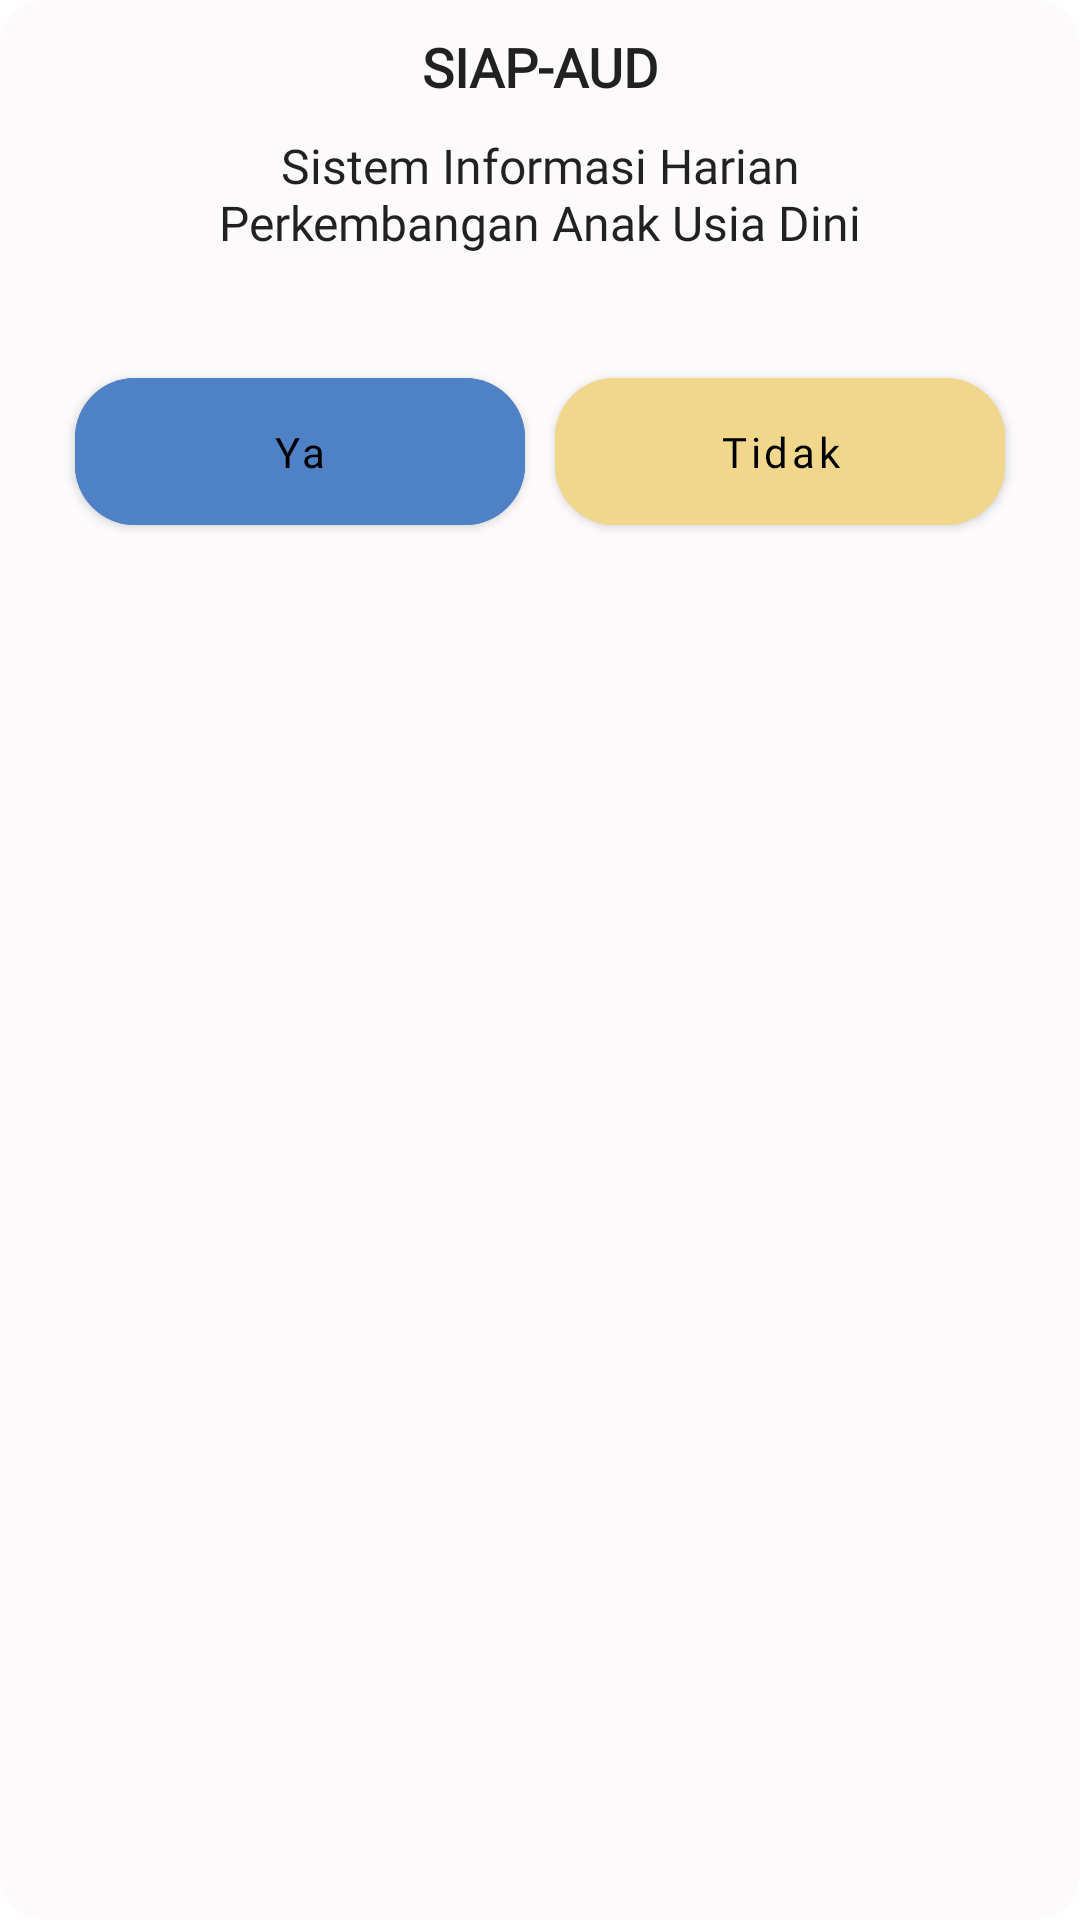

Write the Android layout XML for this screen, with the resource values it uses.
<!-- AndroidManifest.xml: application theme Theme.OurApp -->
<!-- res/layout/alert_component.xml -->
<?xml version="1.0" encoding="utf-8"?>
<androidx.constraintlayout.widget.ConstraintLayout
    xmlns:android="http://schemas.android.com/apk/res/android"
    xmlns:app="http://schemas.android.com/apk/res-auto"
    android:layout_width="match_parent"
    android:layout_height="wrap_content"
    android:background="@drawable/background_rounded">


    <TextView
        android:id="@+id/tv_tittle"
        android:layout_width="match_parent"
        android:layout_height="wrap_content"
        android:text="@string/app_name"
        style="@style/AppTheme.TextTittle"
        android:textStyle="bold"
        android:gravity="center"
        android:layout_marginTop="@dimen/dp10"
        app:layout_constraintEnd_toEndOf="parent"
        app:layout_constraintStart_toStartOf="parent"
        app:layout_constraintTop_toTopOf="parent" />

    <TextView
        android:id="@+id/tv_subTittle"
        style="@style/AppTheme.TextSubTittle"
        android:layout_width="250dp"
        android:layout_height="wrap_content"
        android:layout_marginTop="@dimen/dp10"
        android:gravity="center"
        android:text="@string/tittle"
        android:textAlignment="center"
        app:layout_constraintEnd_toEndOf="parent"
        app:layout_constraintStart_toStartOf="parent"
        app:layout_constraintTop_toBottomOf="@id/tv_tittle" />

    <LinearLayout
        android:layout_width="match_parent"
        android:layout_height="wrap_content"
        android:layout_marginTop="@dimen/dp10"
        app:layout_constraintEnd_toEndOf="parent"
        app:layout_constraintStart_toStartOf="parent"
        app:layout_constraintTop_toBottomOf="@id/tv_subTittle" >

        <com.google.android.material.button.MaterialButton
            android:id="@+id/btn_yes"
            android:layout_width="match_parent"
            android:layout_height="wrap_content"
            android:backgroundTint="@color/primary_color"
            android:fontFamily="@font/poppins"
            android:padding="@dimen/dp15"
            android:textColor="@color/black"
            android:text="@string/yes"
            android:layout_marginEnd="@dimen/dp5"
            android:layout_marginStart="@dimen/dp25"
            app:cornerRadius="@dimen/dp20"
            android:layout_marginTop="@dimen/dp25"
            android:textAllCaps="false"
            android:layout_marginBottom="@dimen/dp15"
            android:layout_weight="1"/>

        <com.google.android.material.button.MaterialButton
            android:id="@+id/btn_cancel"
            android:layout_width="match_parent"
            android:layout_height="wrap_content"
            android:backgroundTint="@color/third_color"
            android:fontFamily="@font/poppins"
            android:padding="@dimen/dp15"
            android:textColor="@color/black"
            android:text="@string/no"
            android:layout_marginEnd="@dimen/dp25"
            android:layout_marginStart="@dimen/dp5"
            app:cornerRadius="@dimen/dp20"
            android:layout_marginTop="@dimen/dp25"
            android:textAllCaps="false"
            android:layout_marginBottom="@dimen/dp15"
            android:layout_weight="1"/>


    </LinearLayout>




</androidx.constraintlayout.widget.ConstraintLayout>
<!-- resources referenced by this layout -->
<resources>
  <color name="black">#FF000000</color>
  <color name="primary_color">#4F81C7</color>
  <color name="third_color">#F0D78C</color>
  <dimen name="dp10">10dp</dimen>
  <dimen name="dp15">15dp</dimen>
  <dimen name="dp20">20dp</dimen>
  <dimen name="dp25">25dp</dimen>
  <dimen name="dp5">5dp</dimen>
  <!-- drawable background_rounded (drawable) -->
  <?xml version="1.0" encoding="utf-8"?>
  <shape xmlns:android="http://schemas.android.com/apk/res/android">
      <solid android:color="@color/main_color"/>
      <corners android:radius="@dimen/dp15"/>
  
  </shape>
  <string name="app_name">SIAP-AUD</string>
  <string name="no">Tidak</string>
  <string name="tittle">Sistem Informasi Harian Perkembangan Anak Usia Dini</string>
  <string name="yes">Ya</string>
  <style name="AppTheme.TextSubTittle" parent="TextAppearance.AppCompat">
          <item name="color">@color/black</item>
          <item name="fontFamily">@font/poppins</item>
          <item name="android:textSize">@dimen/sp16</item>
      </style>
  <style name="AppTheme.TextTittle" parent="TextAppearance.AppCompat">
          <item name="color">@color/black</item>
          <item name="fontFamily">@font/poppins</item>
          <item name="android:textSize">@dimen/sp18</item>
      </style>
  <style name="Theme.OurApp" parent="Theme.MaterialComponents.DayNight.NoActionBar">
  
          <item name="bottomSheetDialogTheme">@style/AppBottomSheetDialogTheme</item>
          
          <item name="colorPrimary">@color/primary_color</item>
          <item name="colorPrimaryVariant">@color/primary_color</item>
          <item name="colorOnPrimary">@color/white</item>
          
          <item name="colorSecondary">@color/teal_200</item>
          <item name="colorSecondaryVariant">@color/teal_700</item>
          <item name="colorOnSecondary">@color/black</item>
          
          <item name="android:statusBarColor" tools:targetApi="l">?attr/colorPrimaryVariant</item>
          
      </style>
  <color name="main_color">#FCFAFA</color>
  <dimen name="sp16">16sp</dimen>
  <dimen name="sp18">18sp</dimen>
  <style name="AppBottomSheetDialogTheme" parent="Theme.Design.Light.BottomSheetDialog">
          <item name="bottomSheetStyle">@style/AppModalStyle</item>
      </style>
  <color name="white">#FFFFFFFF</color>
  <color name="teal_200">#FF03DAC5</color>
  <color name="teal_700">#FF018786</color>
  <style name="AppModalStyle" parent="Widget.Design.BottomSheet.Modal">
          <item name="android:background">@drawable/background_top_rounded</item>
      </style>
  <!-- drawable background_top_rounded (drawable) -->
  <?xml version="1.0" encoding="utf-8"?>
  <shape xmlns:android="http://schemas.android.com/apk/res/android">
      <solid android:color="@color/main_color"/>
      <corners android:topLeftRadius="@dimen/dp15" android:topRightRadius="@dimen/dp15"/>
  
  </shape>
</resources>
